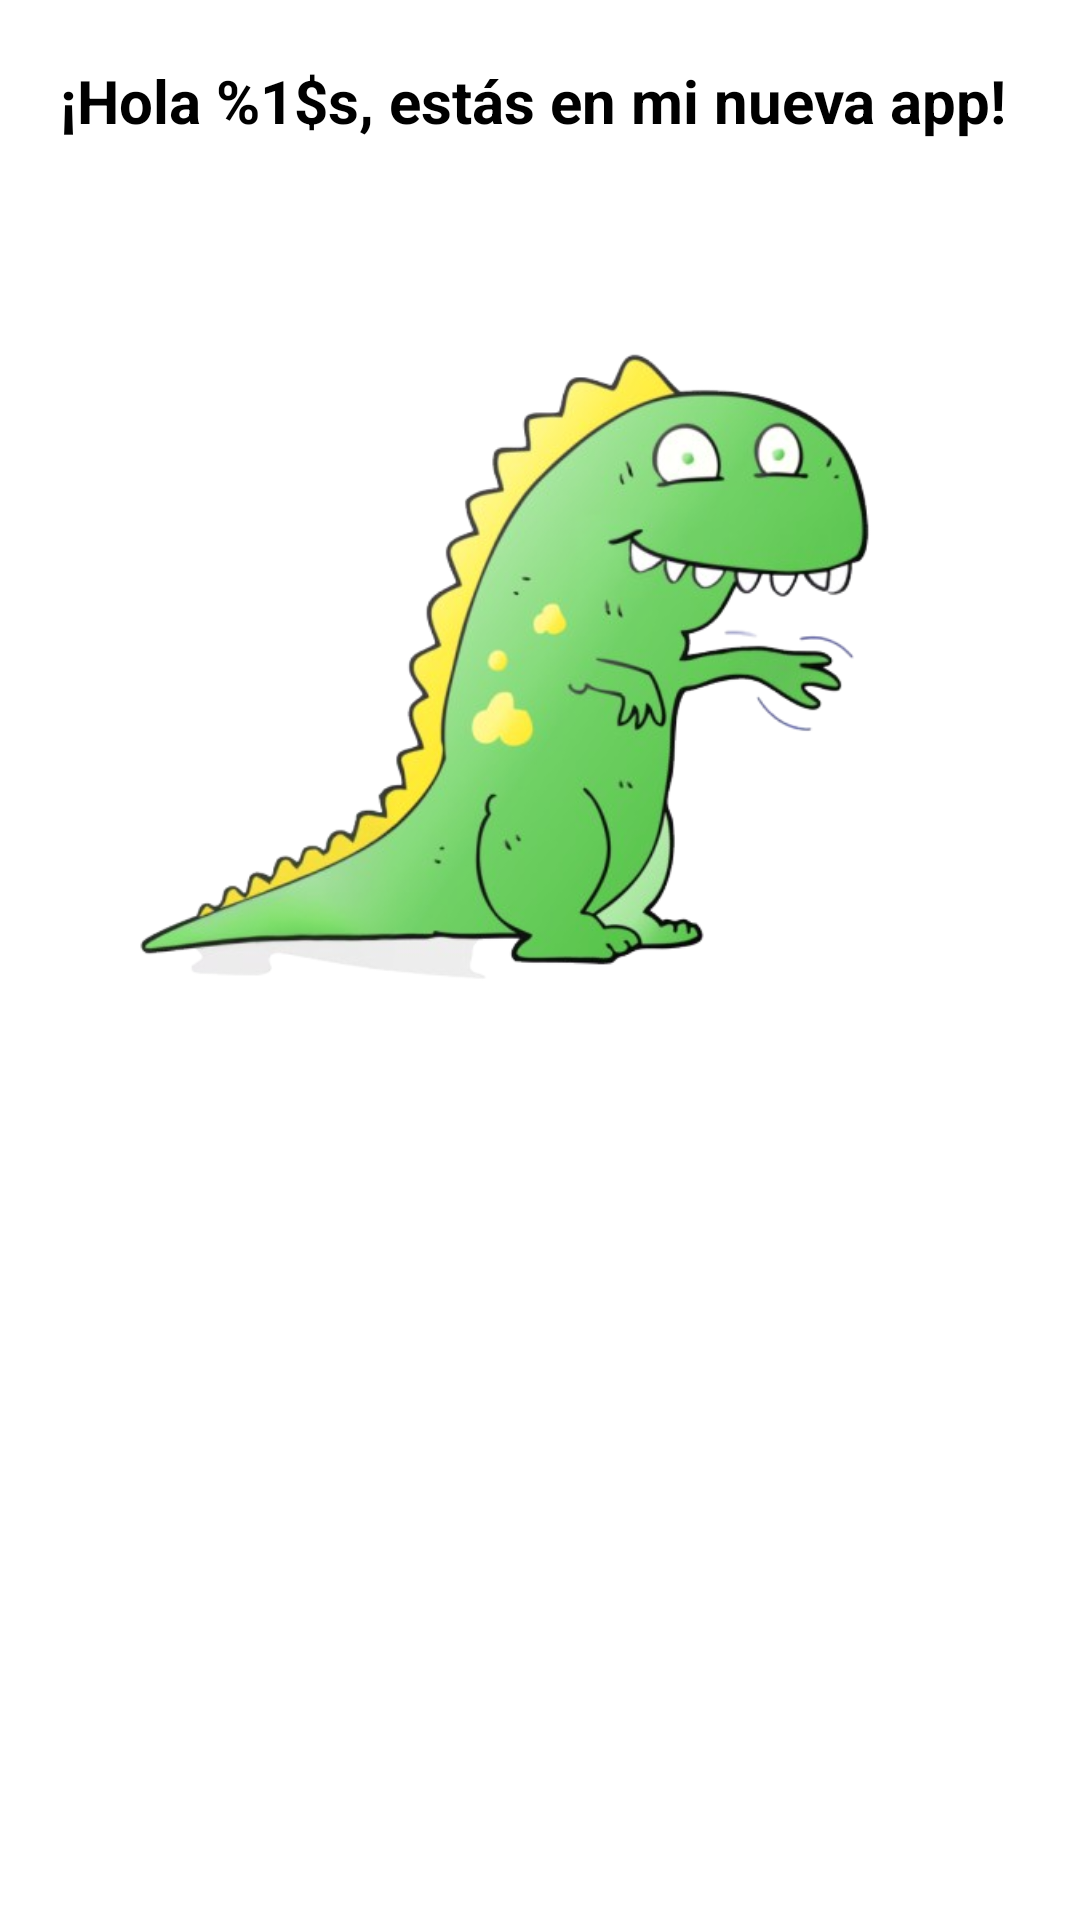

This screen was rendered from an Android layout file. Write that file and the resources it references.
<!-- AndroidManifest.xml: application theme Theme.HelloWorld -->
<!-- res/layout/activity_usuario_saludo.xml -->
<?xml version="1.0" encoding="utf-8"?>
<androidx.constraintlayout.widget.ConstraintLayout xmlns:android="http://schemas.android.com/apk/res/android"
    xmlns:app="http://schemas.android.com/apk/res-auto"
    xmlns:tools="http://schemas.android.com/tools"
    android:id="@+id/main"
    android:layout_width="match_parent"
    android:layout_height="match_parent"
    tools:context=".UsuarioSaludoActivity">

    <TextView android:id="@+id/saludo_text"
        android:layout_width="match_parent"
        android:layout_height="wrap_content"
        android:layout_margin="20sp"
        app:layout_constraintTop_toTopOf="parent"
        android:textSize="20sp"
        android:textAppearance="?android:textAppearanceLarge"
        android:textColor="@color/black"
        android:textStyle="bold"
        android:text="@string/saludo_text"/>

    <ImageView
        android:id="@+id/flower_image_view"
        android:layout_width="wrap_content"
        android:layout_height="250sp"
        app:layout_constraintTop_toBottomOf="@id/saludo_text"
        android:layout_marginTop="50sp"
        android:scaleType="centerInside"
        android:src="@drawable/dinosaludando"/>

</androidx.constraintlayout.widget.ConstraintLayout>
<!-- resources referenced by this layout -->
<resources>
  <color name="black">#FF000000</color>
  <!-- drawable dinosaludando: png bitmap (drawable, 160832 bytes) -->
  <string name="saludo_text">¡Hola %1$s, estás en mi nueva app!</string>
  <style name="Theme.HelloWorld" parent="Base.Theme.HelloWorld" />
  <style name="Base.Theme.HelloWorld" parent="Theme.MaterialComponents.DayNight.DarkActionBar">
          
          <item name="colorPrimary">@color/colorPrimary</item>
          <item name="colorPrimaryVariant">@color/colorPrimaryVariant</item>
          <item name="colorOnPrimary">@color/colorOnPrimary</item>
          <item name="colorSecondary">@color/colorPrimary</item>
          <item name="colorSecondaryVariant">@color/colorPrimaryVariant</item>
          <item name="colorOnSecondary">@color/colorOnPrimary</item>
          
          <item name="android:windowActionBarOverlay">true</item>
          <item name="windowActionBarOverlay">true</item>
      </style>
  <color name="colorPrimary">#20627A</color>
  <color name="colorPrimaryVariant">#81BEC5</color>
  <color name="colorOnPrimary">#383232</color>
</resources>
